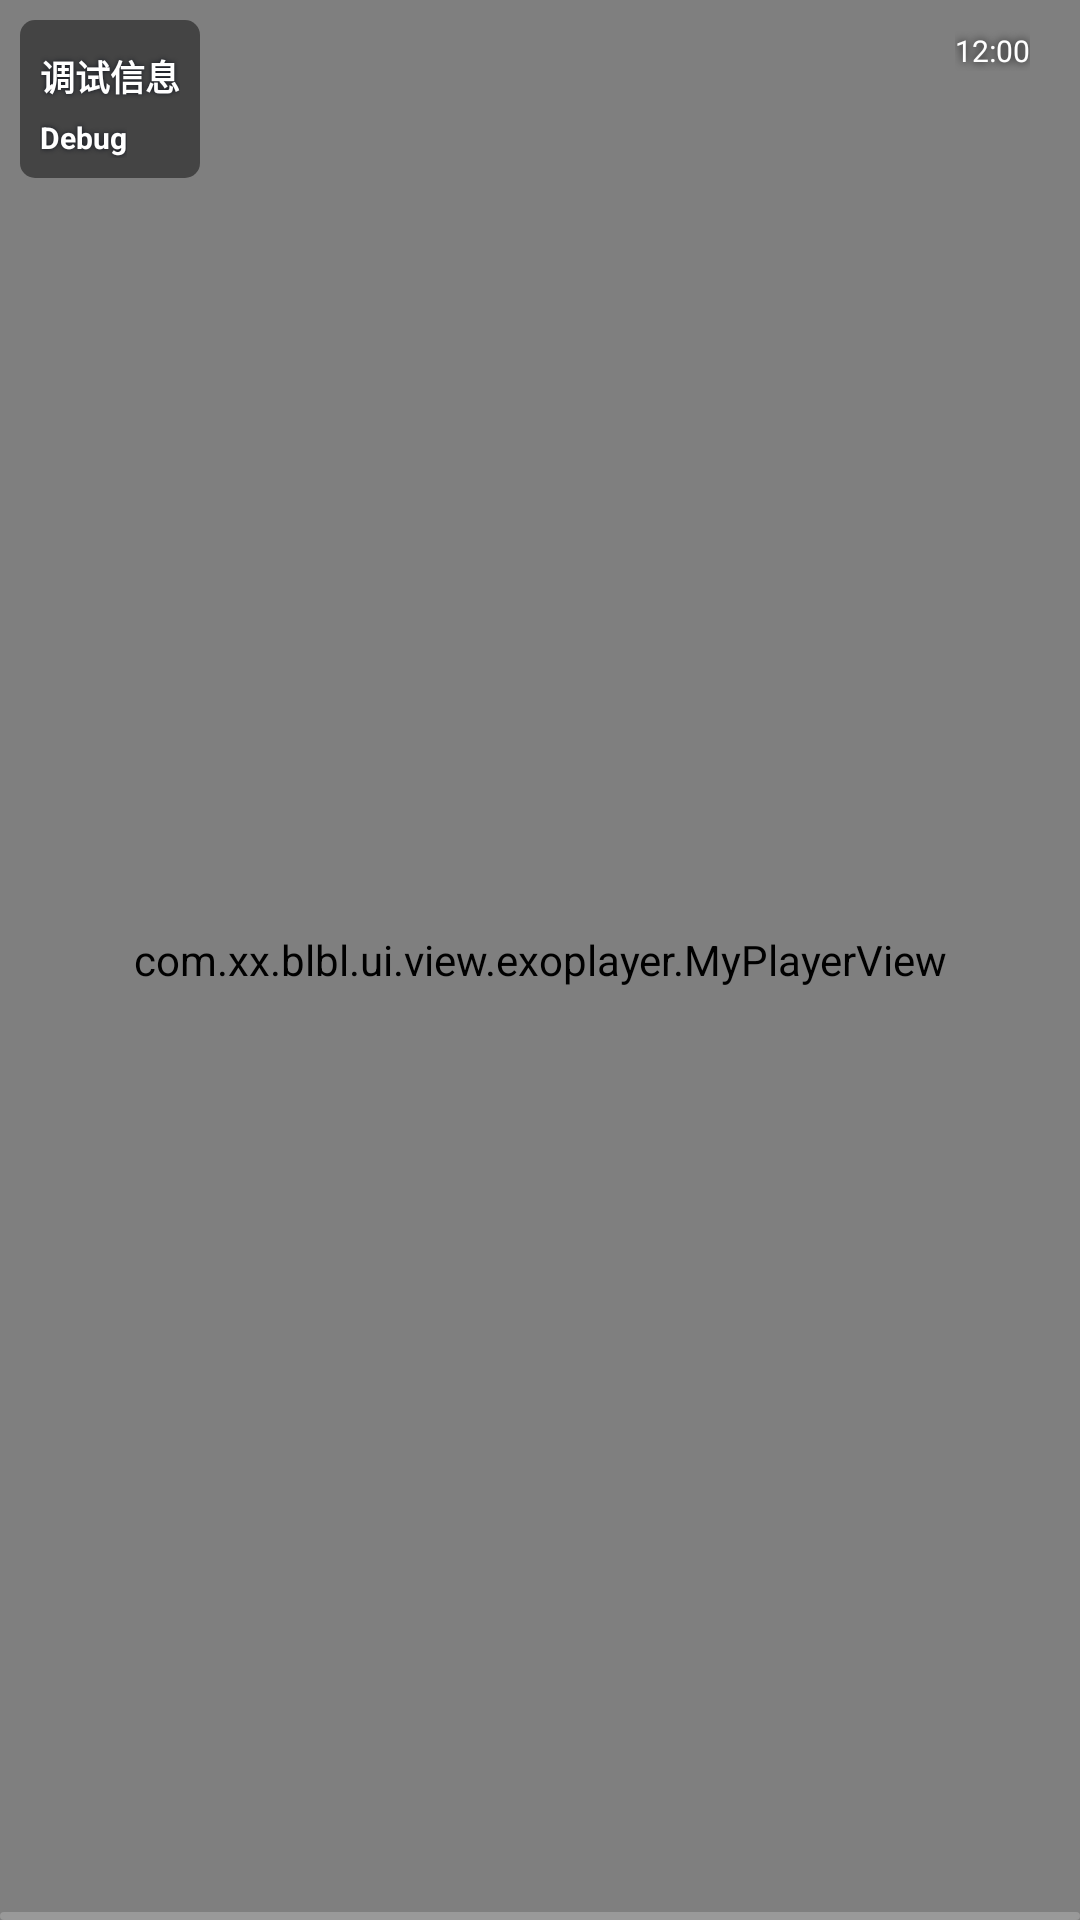

Layout XML and referenced resources for this Android screen:
<!-- AndroidManifest.xml: application theme Theme.Blbl -->
<!-- res/layout/fragment_video_player.xml -->
<?xml version='1.0' encoding='utf-8'?>
<FrameLayout xmlns:android="http://schemas.android.com/apk/res/android" xmlns:app="http://schemas.android.com/apk/res-auto" android:background="@color/black" android:descendantFocusability="afterDescendants" android:layout_width="match_parent" android:layout_height="match_parent">
    <com.xx.blbl.ui.view.exoplayer.MyPlayerView android:id="@id/playerView" android:focusable="true" android:descendantFocusability="afterDescendants" android:layout_width="match_parent" android:layout_height="match_parent" />
    <androidx.appcompat.widget.LinearLayoutCompat android:gravity="start" android:orientation="vertical" android:id="@id/view_debug" android:background="@drawable/transparent_black_bg" android:paddingTop="@dimen/px20" android:paddingBottom="@dimen/px20" android:visibility="visible" android:layout_width="wrap_content" android:layout_height="wrap_content" android:layout_margin="@dimen/px20" android:paddingStart="@dimen/px20" android:paddingEnd="@dimen/px20">
        <androidx.appcompat.widget.AppCompatTextView android:textSize="@dimen/px35" android:textStyle="bold" android:textColor="@color/white" android:layout_width="wrap_content" android:layout_height="wrap_content" android:layout_marginTop="@dimen/px10" android:text="@string/debug_info" android:shadowColor="@color/systemBackgroundColor" android:shadowRadius="4.0" />
        <androidx.appcompat.widget.AppCompatTextView android:textSize="@dimen/px30" android:textStyle="bold" android:textColor="@color/white" android:id="@id/text_debug" android:layout_width="wrap_content" android:layout_height="wrap_content" android:layout_marginTop="@dimen/px15" android:text="Debug" android:shadowColor="@color/systemBackgroundColor" android:shadowRadius="4.0" />
    </androidx.appcompat.widget.LinearLayoutCompat>
    <androidx.appcompat.widget.LinearLayoutCompat android:gravity="start" android:layout_gravity="right|bottom" android:orientation="vertical" android:id="@id/view_next" android:background="@drawable/transparent_black_bg" android:paddingTop="@dimen/px20" android:paddingBottom="@dimen/px20" android:visibility="gone" android:layout_width="wrap_content" android:layout_height="wrap_content" android:layout_marginBottom="@dimen/px180" android:paddingStart="@dimen/px20" android:paddingEnd="@dimen/px20">
        <androidx.appcompat.widget.AppCompatTextView android:textSize="@dimen/px35" android:textStyle="bold" android:textColor="@color/white" android:layout_width="wrap_content" android:layout_height="wrap_content" android:text="@string/next" android:shadowColor="@color/systemBackgroundColor" android:shadowRadius="4.0" android:layout_marginStart="@dimen/px17" />
        <androidx.appcompat.widget.AppCompatImageView android:id="@id/imageView_next" android:background="@mipmap/default_video" android:visibility="visible" android:layout_width="@dimen/px350" android:layout_height="@dimen/px197" android:layout_marginLeft="@dimen/px15" android:layout_marginTop="@dimen/px20" android:layout_marginRight="@dimen/px15" android:scaleType="centerCrop" android:layout_marginStart="@dimen/px15" android:layout_marginEnd="@dimen/px15" />
        <androidx.appcompat.widget.AppCompatTextView android:textSize="@dimen/px30" android:textStyle="bold" android:textColor="@color/white" android:id="@id/text_next" android:layout_width="@dimen/px350" android:layout_height="wrap_content" android:layout_marginTop="@dimen/px15" android:text="TitleTitleTitleTitleTitleTitleTitleTitleTitleTitleTitleTitleTitleTitle" android:maxLines="2" android:shadowColor="@color/systemBackgroundColor" android:shadowRadius="4.0" android:layout_marginStart="@dimen/px17" />
    </androidx.appcompat.widget.LinearLayoutCompat>
    <androidx.constraintlayout.widget.ConstraintLayout android:layout_gravity="bottom" android:orientation="vertical" android:id="@id/view_related" android:background="@drawable/focus_background" android:paddingTop="@dimen/px70" android:paddingBottom="@dimen/px40" android:visibility="gone" android:descendantFocusability="afterDescendants" android:layout_width="match_parent" android:layout_height="wrap_content">
        <androidx.appcompat.widget.AppCompatTextView android:textSize="@dimen/px35" android:textStyle="bold" android:textColor="@color/white" android:id="@id/title_more" android:layout_width="wrap_content" android:layout_height="wrap_content" android:text="@string/more_" android:shadowColor="@color/systemBackgroundColor" android:shadowRadius="4.0" android:layout_marginStart="@dimen/px30" app:layout_constraintStart_toStartOf="parent" app:layout_constraintTop_toTopOf="parent" />
        <androidx.appcompat.widget.AppCompatImageView android:id="@id/button_close_related" android:background="@drawable/cell_background" android:padding="@dimen/px8" android:focusable="true" android:clickable="true" android:layout_width="@dimen/px60" android:layout_height="@dimen/px60" android:layout_marginRight="@dimen/px30" android:layout_marginEnd="@dimen/px30" app:layout_constraintEnd_toEndOf="parent" app:layout_constraintTop_toTopOf="parent" app:srcCompat="@drawable/icon_close" />
        <androidx.recyclerview.widget.RecyclerView android:id="@id/recyclerViewRelated" android:layout_width="match_parent" android:layout_height="wrap_content" app:layout_constraintBottom_toBottomOf="parent" app:layout_constraintTop_toBottomOf="@id/title_more" />
    </androidx.constraintlayout.widget.ConstraintLayout>
    <TextClock android:textSize="30px" android:textStyle="normal" android:textColor="@color/white" android:layout_gravity="end|top" android:id="@id/text_clock" android:layout_width="wrap_content" android:layout_height="wrap_content" android:layout_marginTop="@dimen/px30" android:layout_marginRight="@dimen/px50" android:shadowColor="@color/black" android:shadowRadius="7.0" android:layout_marginEnd="@dimen/px50" android:format24Hour="HH:mm" android:format12Hour="h:mm" />
    <ProgressBar android:layout_gravity="bottom" android:id="@id/bottom_progress_bar" android:layout_width="match_parent" android:layout_height="2.5dp" android:max="100" android:progress="0" android:progressDrawable="@drawable/progress_bar_horizontal" style="?android:progressBarStyleHorizontal" />
    <androidx.appcompat.widget.AppCompatTextView android:textSize="40px" android:textStyle="normal" android:textColor="@color/white" android:layout_gravity="center|bottom" android:id="@id/text_subtitle" android:background="@drawable/transparent_black_bg" android:paddingLeft="@dimen/px30" android:paddingTop="@dimen/px10" android:paddingRight="@dimen/px30" android:paddingBottom="@dimen/px10" android:visibility="gone" android:layout_width="wrap_content" android:layout_height="wrap_content" android:layout_marginBottom="@dimen/px60" android:paddingStart="@dimen/px30" android:paddingEnd="@dimen/px30" />
    <com.xx.blbl.ui.view.interaction.InteractionVideoHandleView android:id="@id/interaction_view" android:visibility="gone" android:layout_width="match_parent" android:layout_height="match_parent" />
</FrameLayout>
<!-- resources referenced by this layout -->
<resources>
  <color name="black">#000000</color>
  <color name="systemBackgroundColor">#10141E</color>
  <color name="white">#ffffff</color>
  <dimen name="px10">10.0px</dimen>
  <dimen name="px15">15.0px</dimen>
  <dimen name="px17">17.0px</dimen>
  <dimen name="px180">180.0px</dimen>
  <dimen name="px197">197.0px</dimen>
  <dimen name="px20">20.0px</dimen>
  <dimen name="px30">30.0px</dimen>
  <dimen name="px35">35.0px</dimen>
  <dimen name="px350">350.0px</dimen>
  <dimen name="px40">40.0px</dimen>
  <dimen name="px50">50.0px</dimen>
  <dimen name="px60">60.0px</dimen>
  <dimen name="px70">70.0px</dimen>
  <dimen name="px8">8.0px</dimen>
  <string name="debug_info">调试信息</string>
  <string name="more_">更多：</string>
  <string name="next">接下来：</string>
  <color name="textColor">#eeeeee</color>
  <color name="subTextColor">#cccccc</color>
  <color name="divideColor">#222B3B</color>
  <color name="colorAccent">#bb86fc</color>
  <color name="colorAccent2">#88bb86fc</color>
  <color name="purple_500">#6200ee</color>
  <color name="purple_700">#3700b3</color>
  <color name="teal_200">#03dac5</color>
  <color name="teal_700">#018786</color>
  <color name="fourthBackgroundColor">#35415A</color>
  <color name="subBackgroundColor">#181F2D</color>
  <color name="tab_normal">#999999</color>
  <color name="backgroundColor">#050505</color>
  <style name="Theme.AppCompat" parent="@style/Base.Theme.AppCompat" />
  <style name="Base.Theme.AppCompat" parent="@style/Base.V21.Theme.AppCompat" />
  <style name="Platform.AppCompat" parent="@style/Platform.V21.AppCompat" />
  <style name="Widget.AppCompat.TextView" parent="@style/Base.Widget.AppCompat.TextView" />
  <dimen name="abc_action_bar_default_height_material">56.0dp</dimen>
  <string name="abc_action_mode_done">Done</string>
  <style name="AlertDialog.AppCompat" parent="@style/Base.AlertDialog.AppCompat" />
  <style name="Widget.AppCompat.ButtonBar" parent="@style/Base.Widget.AppCompat.ButtonBar" />
  <style name="Widget.AppCompat.Button" parent="@style/Base.Widget.AppCompat.Button" />
  <color name="accent_material_dark">@color/material_deep_teal_200</color>
  <color name="background_floating_material_dark">@color/material_grey_800</color>
  <color name="button_material_dark">#5a595b</color>
  <color name="ripple_material_dark">#33ffffff</color>
  <color name="error_color_material_dark">#ff7043</color>
  <color name="primary_material_dark">@color/material_grey_900</color>
  <color name="primary_dark_material_dark">@android:color/black</color>
  <dimen name="abc_dialog_corner_radius_material">2.0dp</dimen>
  <dimen name="abc_dialog_padding_material">24.0dp</dimen>
  <style name="Widget.AppCompat.EditText" parent="@style/Base.Widget.AppCompat.EditText" />
  <dimen name="abc_list_item_height_material">64.0dp</dimen>
  <dimen name="abc_list_item_height_large_material">80.0dp</dimen>
  <dimen name="abc_list_item_height_small_material">48.0dp</dimen>
  <dimen name="abc_list_item_padding_horizontal_material">@dimen/abc_action_bar_content_inset_material</dimen>
  <style name="Theme.AppCompat.CompactMenu" parent="@style/Base.Theme.AppCompat.CompactMenu" />
  <dimen name="abc_panel_menu_list_width">296.0dp</dimen>
  <style name="Widget.AppCompat.PopupMenu" parent="@style/Base.Widget.AppCompat.PopupMenu" />
  <style name="Widget.AppCompat.RatingBar" parent="@style/Base.Widget.AppCompat.RatingBar" />
  <style name="Widget.AppCompat.SearchView" parent="@style/Base.Widget.AppCompat.SearchView" />
  <style name="Widget.AppCompat.SeekBar" parent="@style/Base.Widget.AppCompat.SeekBar" />
  <style name="Widget.AppCompat.Spinner" parent="@style/Base.Widget.AppCompat.Spinner" />
  <style name="Widget.AppCompat.Toolbar" parent="@style/Base.Widget.AppCompat.Toolbar" />
  <color name="foreground_material_light">@android:color/black</color>
  <style name="Widget.AppCompat.Spinner.DropDown" parent="@style/Widget.AppCompat.Spinner" />
</resources>
